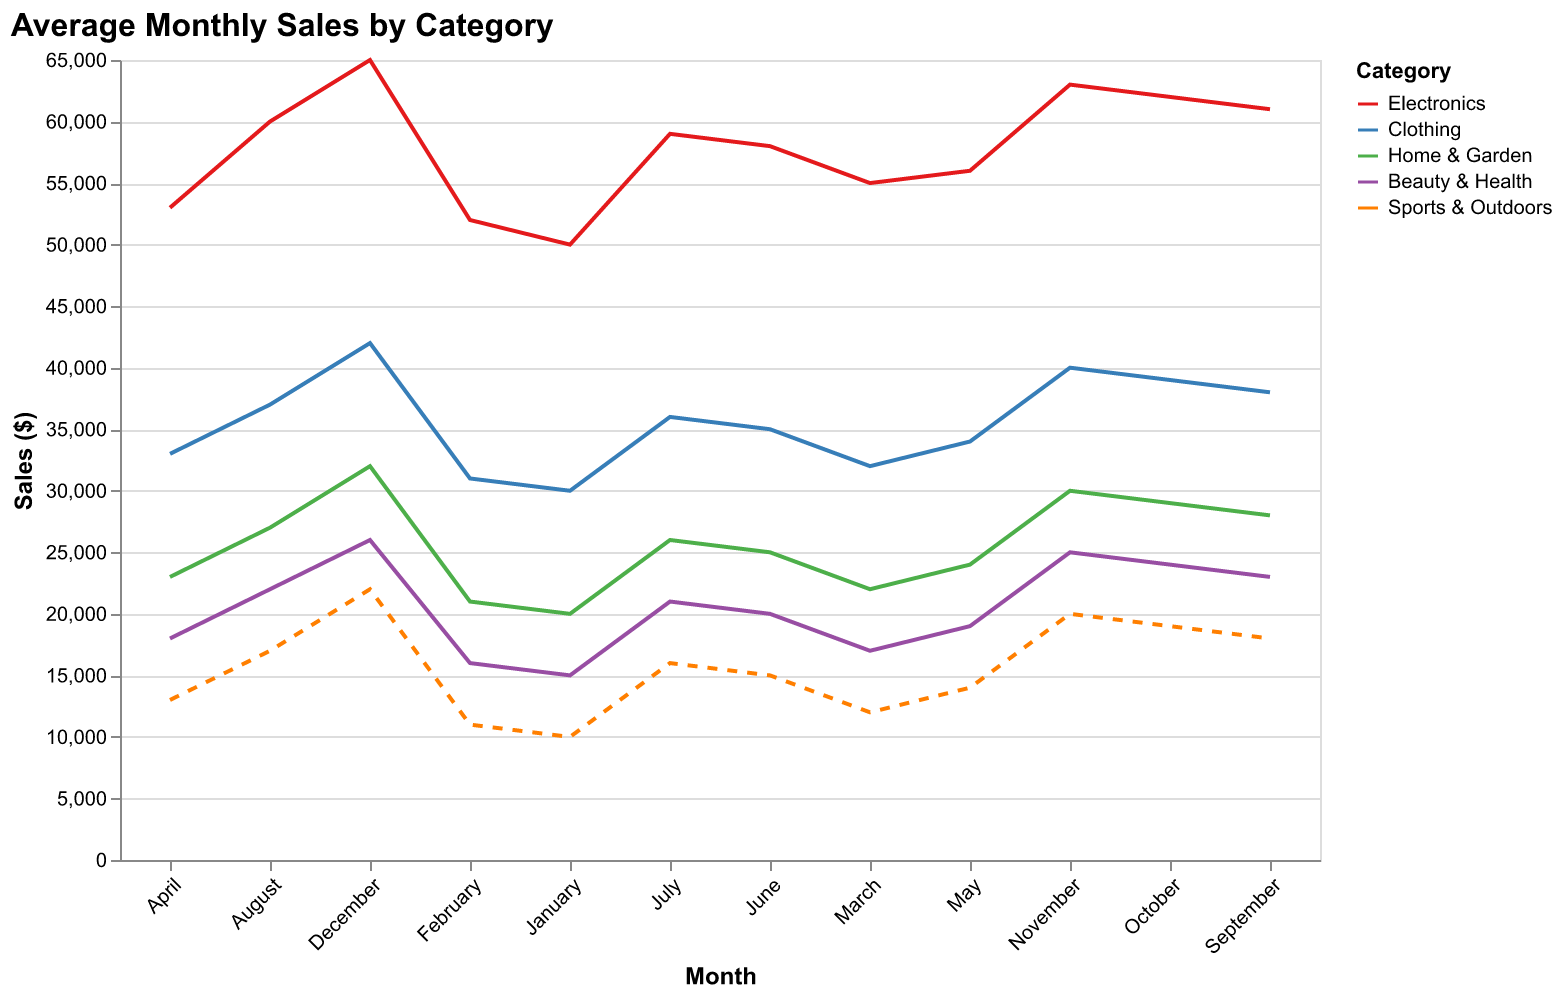

The data file committed next to this chart (first rows):
Category, January, February, March, April, May, June, July, August, September, October, November, December
Electronics, 50000, 52000, 55000, 53000, 56000, 58000, 59000, 60000, 61000, 62000, 63000, 65000
Clothing, 30000, 31000, 32000, 33000, 34000, 35000, 36000, 37000, 38000, 39000, 40000, 42000
Home & Garden, 20000, 21000, 22000, 23000, 24000, 25000, 26000, 27000, 28000, 29000, 30000, 32000
Beauty & Health, 15000, 16000, 17000, 18000, 19000, 20000, 21000, 22000, 23000, 24000, 25000, 26000
Sports & Outdoors, 10000, 11000, 12000, 13000, 14000, 15000, 16000, 17000, 18000, 19000, 20000, 22000
